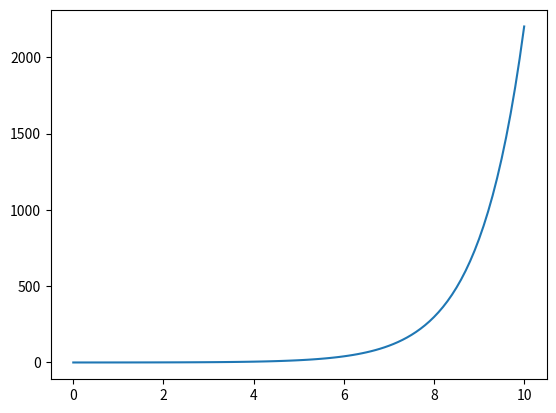

Here is the Python script that generated this plot:
"""
This file contains the main code for defining the dynamics of a 2D rimless wheel moving down a slope
"""

# Dependencies
import math
import scipy as sp
import numpy as np
from scipy.integrate import solve_ivp
import matplotlib.pyplot as plt

# # Define paramaters
# Slope
slope_angle = 2  # degrees
slope_angle = math.radians(slope_angle)  # angle in radians

# Wheel
l = 0.015   # leg length in m
m = 2  # mass in kg
I = 1  # moment of inertia about center of mass/center of wheel in kgm^2
n = 8 # spokes

J = I/(2*m*l**2)

lam = 1/(2*J+1)

# initial conditions
init_ang = 0.1
init_vel = 0.2
init_con = np.array([init_ang, init_vel])

# print(len(init_con))

def dydt(t, y):
    dydt = np.array([y[0], lam**2*np.sin(y[1])])
    return dydt

solution = solve_ivp(dydt, [0, 10], init_con, max_step = 0.10)

y_sol = solution.y

print(y_sol)

plt.plot(solution.t, solution.y[0])
plt.show()




